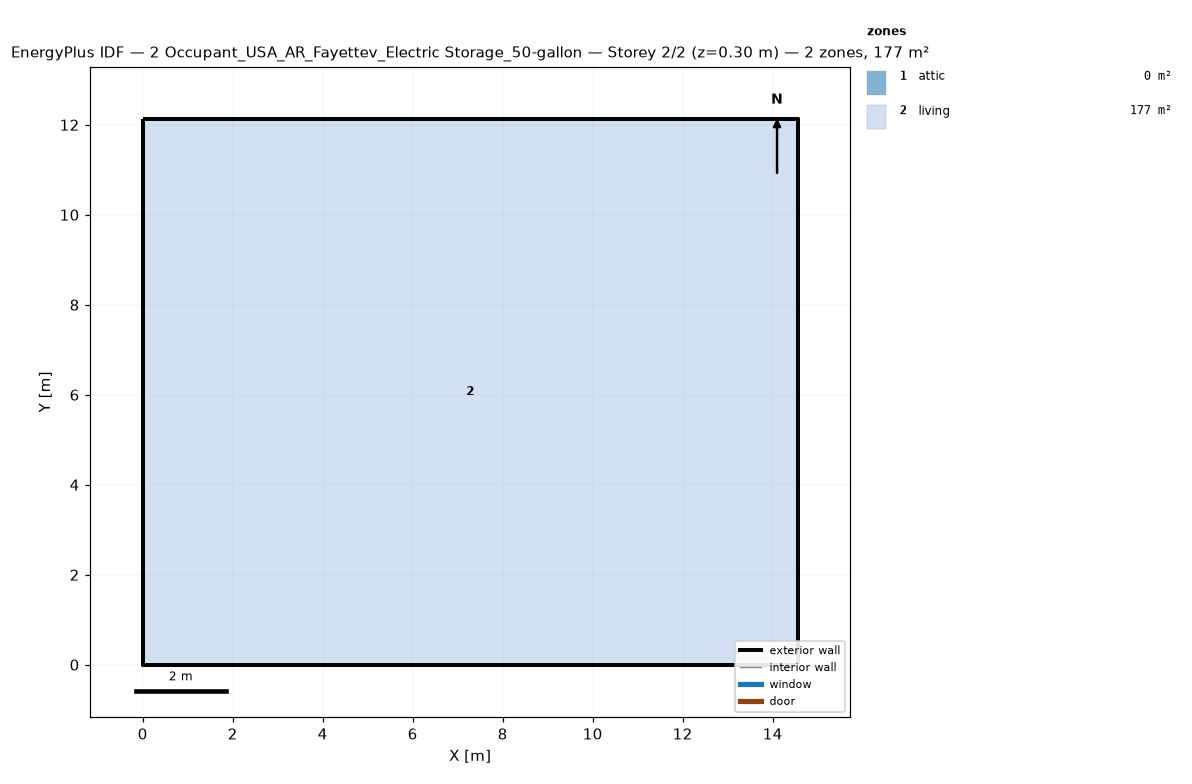
=== STOREY PLAN SPEC (per zone: floor XY polygon, exterior-wall plan segments, windows/doors) ===
zone 1: attic  (0.0 m²)
  exterior wall: (14.55, 0.00) – (14.55, 12.13) – (14.55, 6.06)  [18.2 m]
  exterior wall: (0.00, 12.13) – (0.00, 0.00) – (0.00, 6.06)  [18.2 m]
zone 2: living  (176.5 m²)
  floor: (0.00, 0.00) (0.00, 12.13) (14.55, 12.13) (14.55, 0.00)
  exterior wall: (0.00, 0.00) – (14.55, 0.00)  [14.6 m]
  exterior wall: (14.55, 0.00) – (14.55, 12.13)  [12.1 m]
  exterior wall: (14.55, 12.13) – (0.00, 12.13)  [14.6 m]
  exterior wall: (0.00, 12.13) – (0.00, 0.00)  [12.1 m]

=== DERIVED (storey summary) ===
Building: 2 Occupant_USA_AR_Fayettev_Electric Storage_50-gallon
Storey: 2 of 2  (floor level z = 0.30 m)
Storey gross floor area: 176.5 m²
Zones on this storey: 2
  - attic: floor 0.0 m²; exterior wall 36.4 m (24.5 m²); WWR 0.0%
  - living: floor 176.5 m²; exterior wall 53.4 m (146.4 m²); WWR 0.0%
Zone adjacency: (none detected)